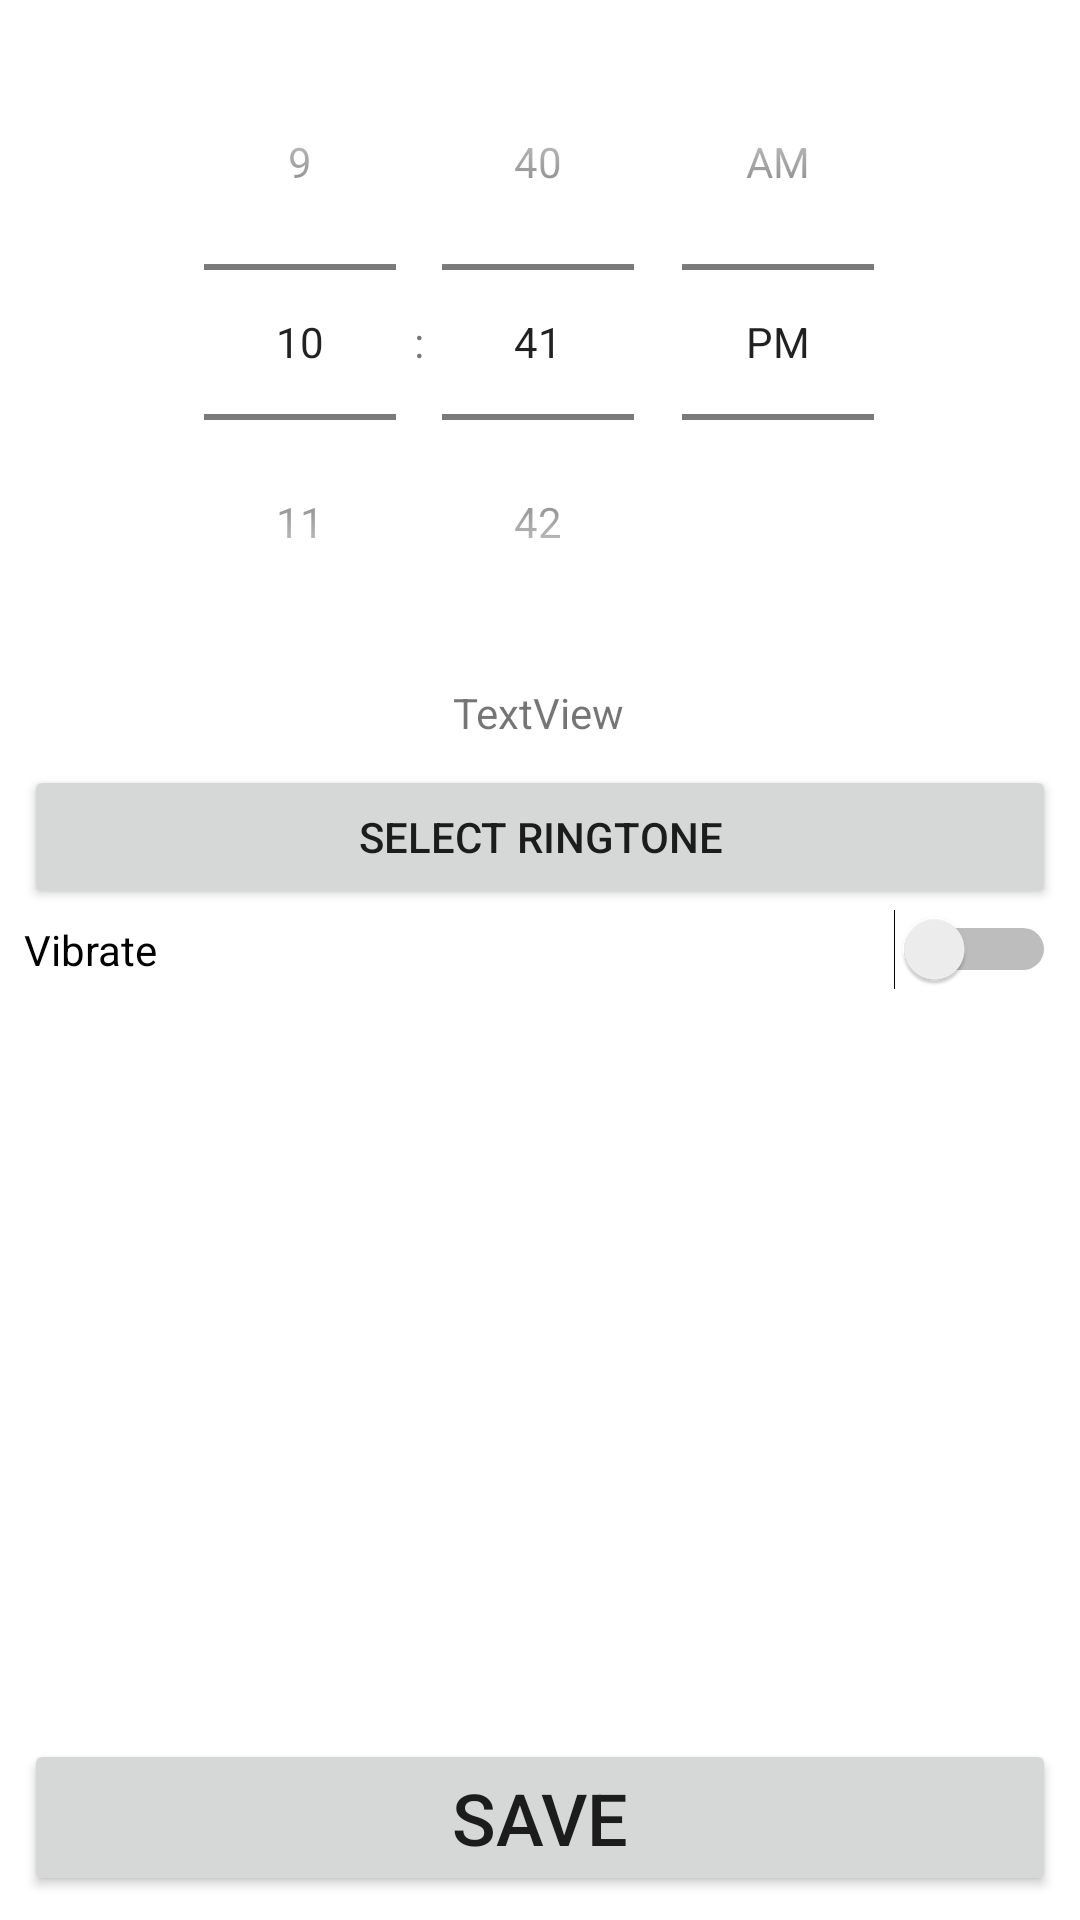

Write the Android layout XML for this screen, with the resource values it uses.
<!-- AndroidManifest.xml: application theme Theme.HeartrateAlarm -->
<!-- res/layout/activity_new_alarm.xml -->
<?xml version="1.0" encoding="utf-8"?>

<androidx.constraintlayout.widget.ConstraintLayout xmlns:android="http://schemas.android.com/apk/res/android"
    xmlns:app="http://schemas.android.com/apk/res-auto"
    xmlns:tools="http://schemas.android.com/tools"
    android:layout_width="match_parent"
    android:layout_height="match_parent"
    tools:context=".NewAlarmActivity">

    <TimePicker
        android:id="@+id/timePicker"
        android:layout_width="wrap_content"
        android:layout_height="wrap_content"
        android:layout_marginTop="8dp"
        android:timePickerMode="spinner"
        app:layout_constraintEnd_toEndOf="parent"
        app:layout_constraintHorizontal_bias="0.496"
        app:layout_constraintStart_toStartOf="parent"
        app:layout_constraintTop_toTopOf="parent" />

    <Button
        android:id="@+id/saveButton"
        android:layout_width="0dp"
        android:layout_height="wrap_content"
        android:layout_marginStart="8dp"
        android:layout_marginEnd="8dp"
        android:layout_marginBottom="8dp"
        android:text="SAVE"
        android:textSize="24sp"
        app:layout_constraintBottom_toBottomOf="parent"
        app:layout_constraintEnd_toEndOf="parent"
        app:layout_constraintStart_toStartOf="parent" />

    <LinearLayout
        android:id="@+id/linearLayout2"
        android:layout_width="0dp"
        android:layout_height="0dp"
        android:layout_marginStart="8dp"
        android:layout_marginTop="8dp"
        android:layout_marginEnd="8dp"
        android:layout_marginBottom="8dp"
        android:orientation="vertical"
        app:layout_constraintBottom_toTopOf="@+id/saveButton"
        app:layout_constraintEnd_toEndOf="parent"
        app:layout_constraintHorizontal_bias="0.0"
        app:layout_constraintStart_toStartOf="parent"
        app:layout_constraintTop_toBottomOf="@+id/timeUntilNextAlarm">

        <Button
            android:id="@+id/selectRingtone"
            android:layout_width="match_parent"
            android:layout_height="wrap_content"
            android:text="Select Ringtone" />

        <Switch
            android:id="@+id/vibrateSwitch"
            android:layout_width="match_parent"
            android:layout_height="wrap_content"
            android:text="Vibrate" />

    </LinearLayout>

    <TextView
        android:id="@+id/timeUntilNextAlarm"
        android:layout_width="wrap_content"
        android:layout_height="wrap_content"
        android:layout_marginTop="8dp"
        android:text="TextView"
        app:layout_constraintEnd_toEndOf="parent"
        app:layout_constraintHorizontal_bias="0.498"
        app:layout_constraintStart_toStartOf="parent"
        app:layout_constraintTop_toBottomOf="@+id/timePicker" />

</androidx.constraintlayout.widget.ConstraintLayout>
<!-- resources referenced by this layout -->
<resources>
  <style name="Theme.HeartrateAlarm" parent="Theme.MaterialComponents.DayNight.DarkActionBar">
          
          <item name="colorPrimary">@color/purple_500</item>
          <item name="colorPrimaryVariant">@color/purple_700</item>
          <item name="colorOnPrimary">@color/white</item>
          
          <item name="colorSecondary">@color/teal_200</item>
          <item name="colorSecondaryVariant">@color/teal_700</item>
          <item name="colorOnSecondary">@color/black</item>
          
          <item name="android:statusBarColor" tools:targetApi="l">?attr/colorPrimaryVariant</item>
          
      </style>
  <!-- not gathered from this repository: default colours our renderer supplied (Android Studio template values) -->
  <color name="purple_500">#FF6200EE</color>
  <color name="purple_700">#FF3700B3</color>
  <color name="teal_200">#FF03DAC5</color>
  <color name="teal_700">#FF018786</color>
  <color name="black">#FF000000</color>
  <color name="white">#FFFFFFFF</color>
</resources>
